Dataset: corn_leaf_diseases (GitHub, Zekken23/Dataset-skripsi-corn-disease). Classes: common rust, corn leaf blight, gray leaf spot, insects damage.

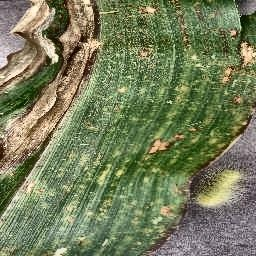
Label: corn leaf blight

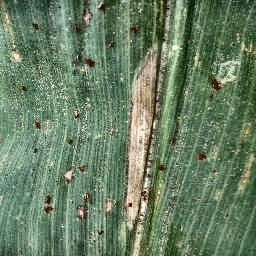
Label: corn leaf blight

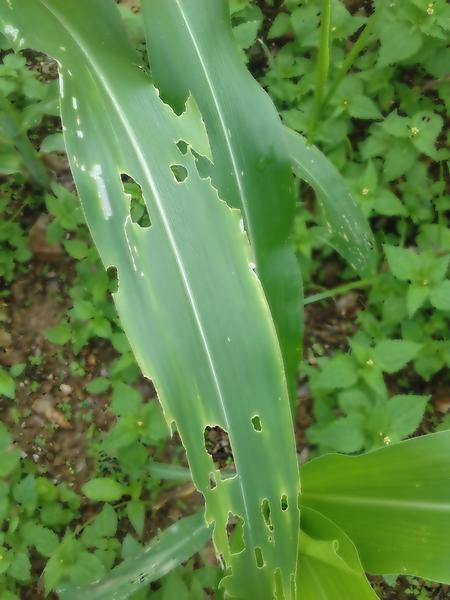
Label: insects damage

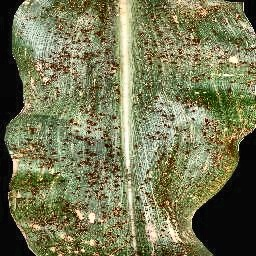
Label: common rust

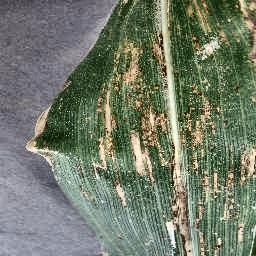
Label: gray leaf spot

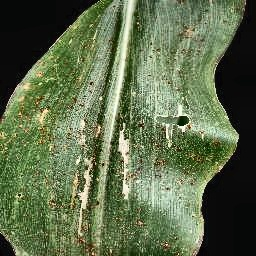
Label: common rust
